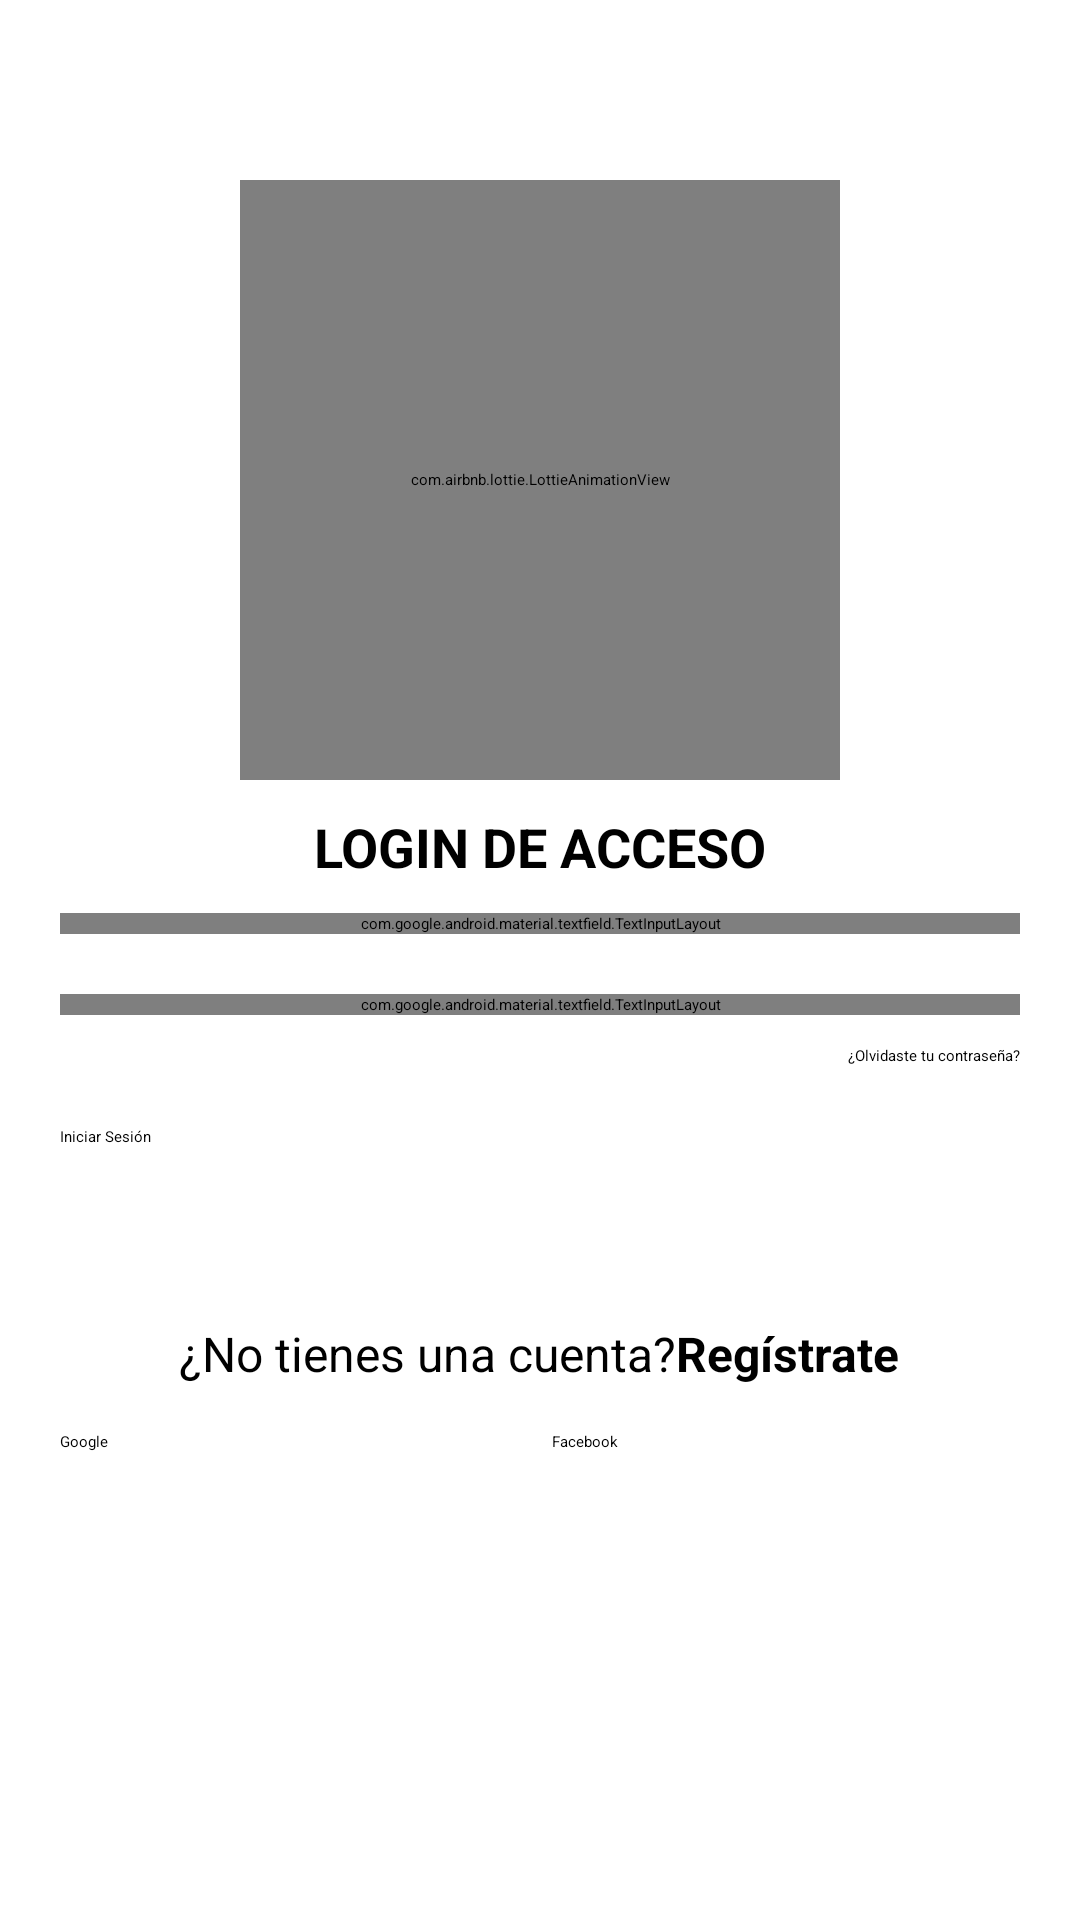

This screen was rendered from an Android layout file. Write that file and the resources it references.
<!-- AndroidManifest.xml: application theme Theme.MiPrimeraApp -->
<!-- res/layout/activity_login.xml -->
<?xml version="1.0" encoding="utf-8"?>
<LinearLayout xmlns:android="http://schemas.android.com/apk/res/android"
    xmlns:app="http://schemas.android.com/apk/res-auto"
    xmlns:tools="http://schemas.android.com/tools"
    android:id="@+id/main"
    android:layout_width="match_parent"
    android:layout_height="match_parent"
    android:orientation="vertical"
    android:gravity="center"
    android:padding="20dp"
    android:background="@color/white"
    tools:context=".LoginActivity">

    
    <com.airbnb.lottie.LottieAnimationView
        android:layout_width="200dp"
        android:layout_height="200dp"
        app:lottie_fileName="login.json"
        app:lottie_autoPlay="true"
        app:lottie_loop="true"
        android:layout_marginTop="40dp" />

    
    <TextView
        android:layout_width="wrap_content"
        android:layout_height="wrap_content"
        android:text="@string/login_de_acceso"
        android:textColor="@color/black"
        android:textSize="18sp"
        android:textStyle="bold"
        android:layout_marginTop="10dp" />

    
    <ScrollView
        android:layout_width="match_parent"
        android:layout_height="wrap_content"
        android:layout_weight="1"
        android:fillViewport="true"
        android:layout_marginTop="10dp">

        <LinearLayout
            android:layout_width="match_parent"
            android:layout_height="wrap_content"
            android:orientation="vertical">

            
            <com.google.android.material.textfield.TextInputLayout
                android:layout_width="match_parent"
                android:layout_height="wrap_content">

                <EditText
                    android:id="@+id/edUsuario"
                    android:layout_width="match_parent"
                    android:layout_height="wrap_content"
                    android:hint="@string/usuario"
                    android:inputType="textEmailAddress" />
            </com.google.android.material.textfield.TextInputLayout>

            
            <com.google.android.material.textfield.TextInputLayout
                android:layout_width="match_parent"
                android:layout_height="wrap_content"
                android:layout_marginTop="20dp"
                app:passwordToggleEnabled="true">

                <EditText
                    android:id="@+id/edPassword"
                    android:layout_width="match_parent"
                    android:layout_height="wrap_content"
                    android:hint="@string/contrasenia"
                    android:inputType="textPassword" />
            </com.google.android.material.textfield.TextInputLayout>

            
            <TextView
                android:id="@+id/tvOlvidasteTuContrasena"
                android:layout_width="wrap_content"
                android:layout_height="wrap_content"
                android:text="@string/olvidaste_tu_contrase_a"
                android:textColor="@color/black"
                android:layout_marginTop="10dp"
                android:layout_gravity="end" />

            
            <Button
                android:id="@+id/btnIngresar"
                android:layout_width="match_parent"
                android:layout_height="50dp"
                android:text="@string/ingresar"
                android:layout_marginTop="20dp" />

            
            <LinearLayout
                android:layout_width="wrap_content"
                android:layout_height="wrap_content"
                android:orientation="horizontal"
                android:layout_gravity="center"
                android:layout_marginTop="15dp">

                <TextView
                    android:layout_width="wrap_content"
                    android:layout_height="wrap_content"
                    android:text="@string/no_tienes_cuenta"
                    android:textColor="@color/black"
                    android:textSize="16sp" />

                <TextView
                    android:id="@+id/registrate"
                    android:layout_width="wrap_content"
                    android:layout_height="wrap_content"
                    android:text="@string/reg_strate"
                    android:textColor="@color/black"
                    android:textSize="16sp"
                    android:textStyle="bold" />
            </LinearLayout>

            
            <LinearLayout
                android:layout_width="match_parent"
                android:layout_height="wrap_content"
                android:orientation="horizontal"
                android:layout_marginTop="15dp"
                android:gravity="center"
                android:weightSum="2">

                <Button
                    android:id="@+id/google"
                    android:layout_width="0dp"
                    android:layout_height="50dp"
                    android:layout_weight="1"
                    android:layout_marginEnd="8dp"
                    android:text="Google"
                    android:textColor="@color/black"
                    android:backgroundTint="@color/white"
                    app:drawableLeftCompat="@drawable/ic_google" />

                <Button
                    android:id="@+id/facebook"
                    android:layout_width="0dp"
                    android:layout_height="50dp"
                    android:layout_weight="1"
                    android:text="Facebook"
                    android:textColor="@color/black"
                    android:backgroundTint="@color/white"
                    app:drawableLeftCompat="@drawable/ic_google" />
            </LinearLayout>
        </LinearLayout>
    </ScrollView>
</LinearLayout>
<!-- resources referenced by this layout -->
<resources>
  <color name="black">#FF000000</color>
  <color name="white">#FFFFFFFF</color>
  <string name="contrasenia">Contraseña</string>
  <string name="ingresar">Iniciar Sesión</string>
  <string name="login_de_acceso">LOGIN DE ACCESO</string>
  <string name="no_tienes_cuenta">¿No tienes una cuenta?</string>
  <string name="olvidaste_tu_contrase_a">¿Olvidaste tu contraseña?</string>
  <string name="reg_strate">Regístrate</string>
  <string name="usuario">Usuario</string>
</resources>
